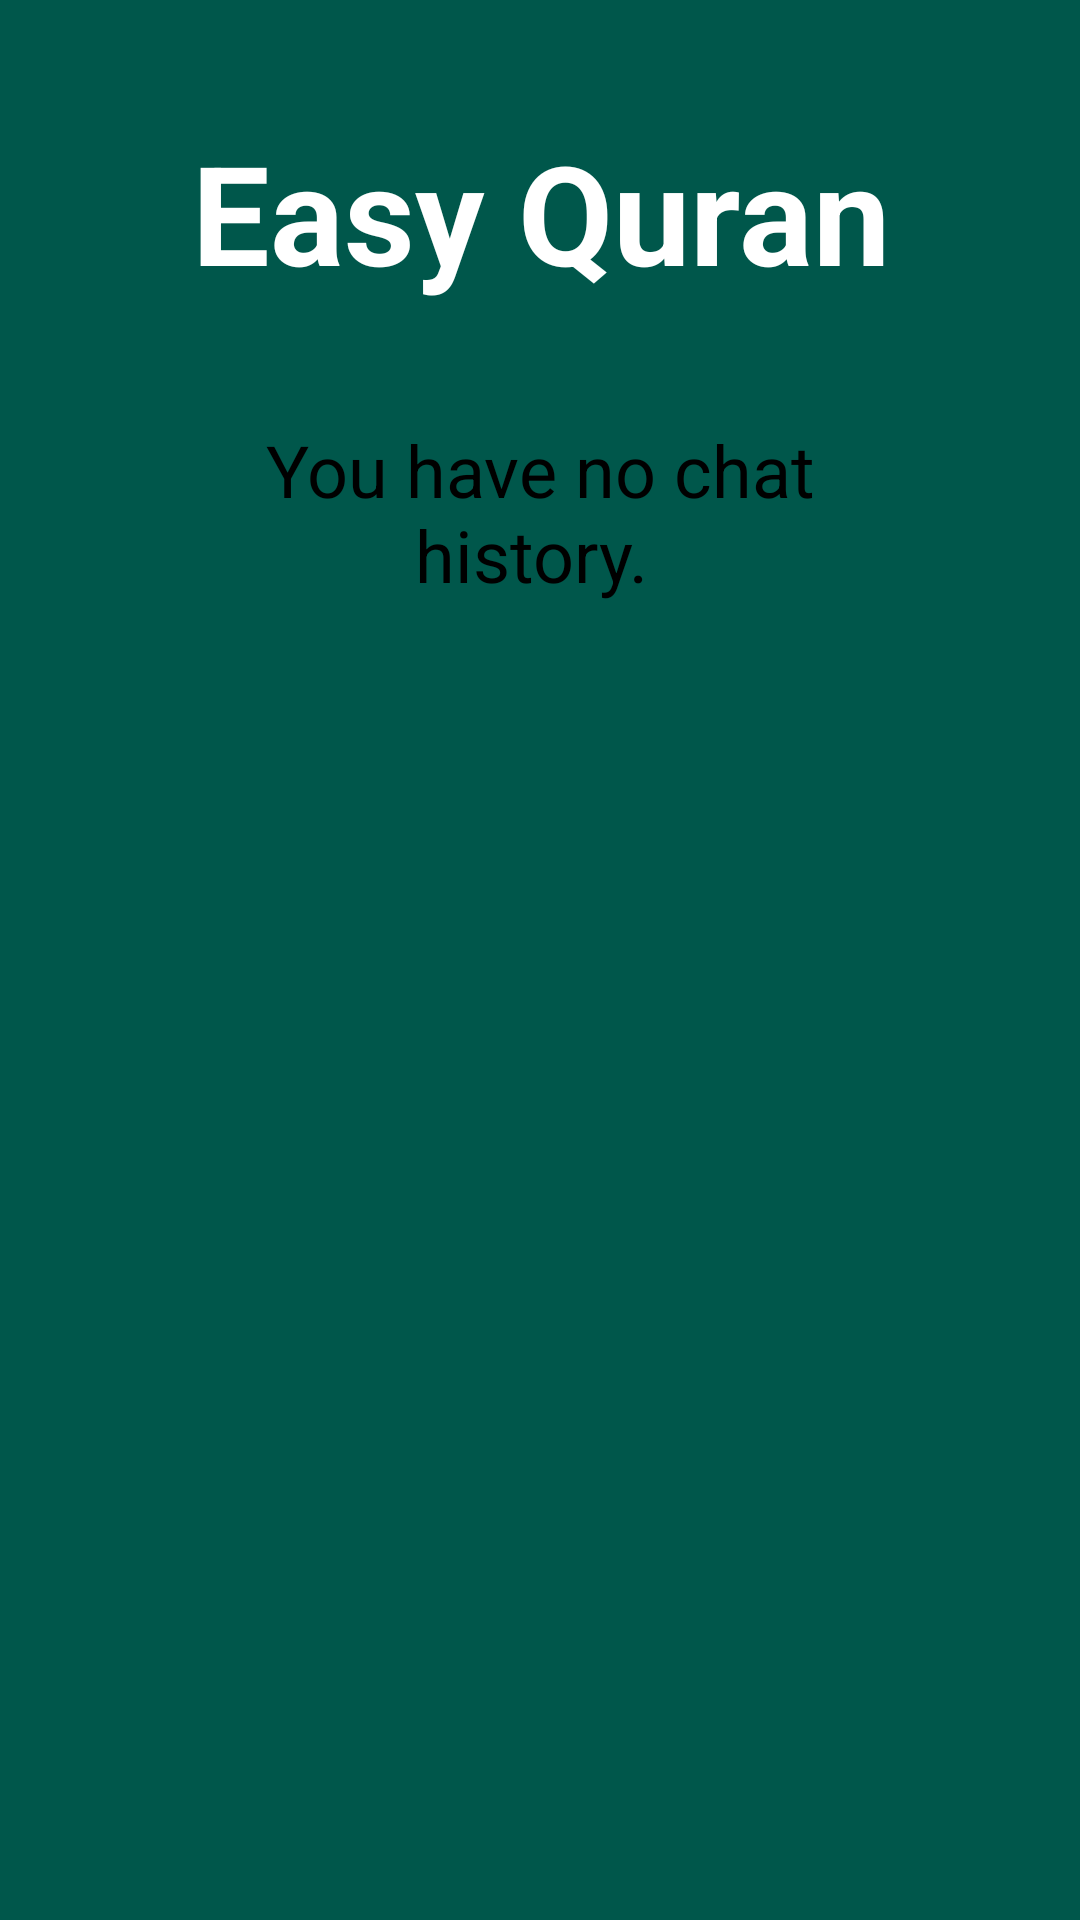

Reconstruct the res/layout file that produces this screen, plus the resources it refers to.
<!-- AndroidManifest.xml: application theme AppTheme -->
<!-- res/layout/fragment_chat_history.xml -->
<?xml version="1.0" encoding="utf-8"?>
<LinearLayout xmlns:android="http://schemas.android.com/apk/res/android"
    xmlns:app="http://schemas.android.com/apk/res-auto"
    xmlns:tools="http://schemas.android.com/tools"
    android:layout_width="match_parent"
    android:layout_height="match_parent"
    android:orientation="vertical"
    android:background="@color/colorPrimaryDark"
    tools:context=".MainActivity">

    <TextView
        android:id="@+id/textView"
        android:layout_width="match_parent"
        android:layout_height="wrap_content"
        android:layout_marginTop="40dp"
        android:text="Easy Quran"
        android:textAlignment="center"
        android:textAllCaps="false"
        android:textColor="#ffffff"
        android:textSize="46sp"
        android:textStyle="bold"
        app:fontFamily="cursive" />


    <LinearLayout
        android:layout_width="match_parent"
        android:layout_height="wrap_content"
        android:layout_marginTop="19dp"
        android:orientation="vertical"
        android:background="@drawable/layout_bg"
        android:layout_marginLeft="30dp"
        android:layout_marginRight="30dp"
        android:padding="20dp"
        >


        <TextView
            android:id="@+id/textView2"
            android:layout_width="match_parent"
            android:layout_height="wrap_content"
            android:textAlignment="center"
            android:text="You have no chat history. "
            android:textColor="@android:color/background_dark"
            android:textSize="24sp" />


    </LinearLayout>



</LinearLayout>
<!-- resources referenced by this layout -->
<resources>
  <color name="colorPrimaryDark">#00574B</color>
  <style name="AppTheme" parent="Theme.AppCompat.Light.DarkActionBar">
  
          
          <item name="colorPrimary">@color/colorPrimary</item>
          <item name="colorPrimaryDark">@color/colorPrimaryDark</item>
          <item name="colorAccent">@color/colorAccent</item>
      </style>
  <color name="colorPrimary">#3CB371</color>
  <color name="colorAccent">#D81B60</color>
</resources>
